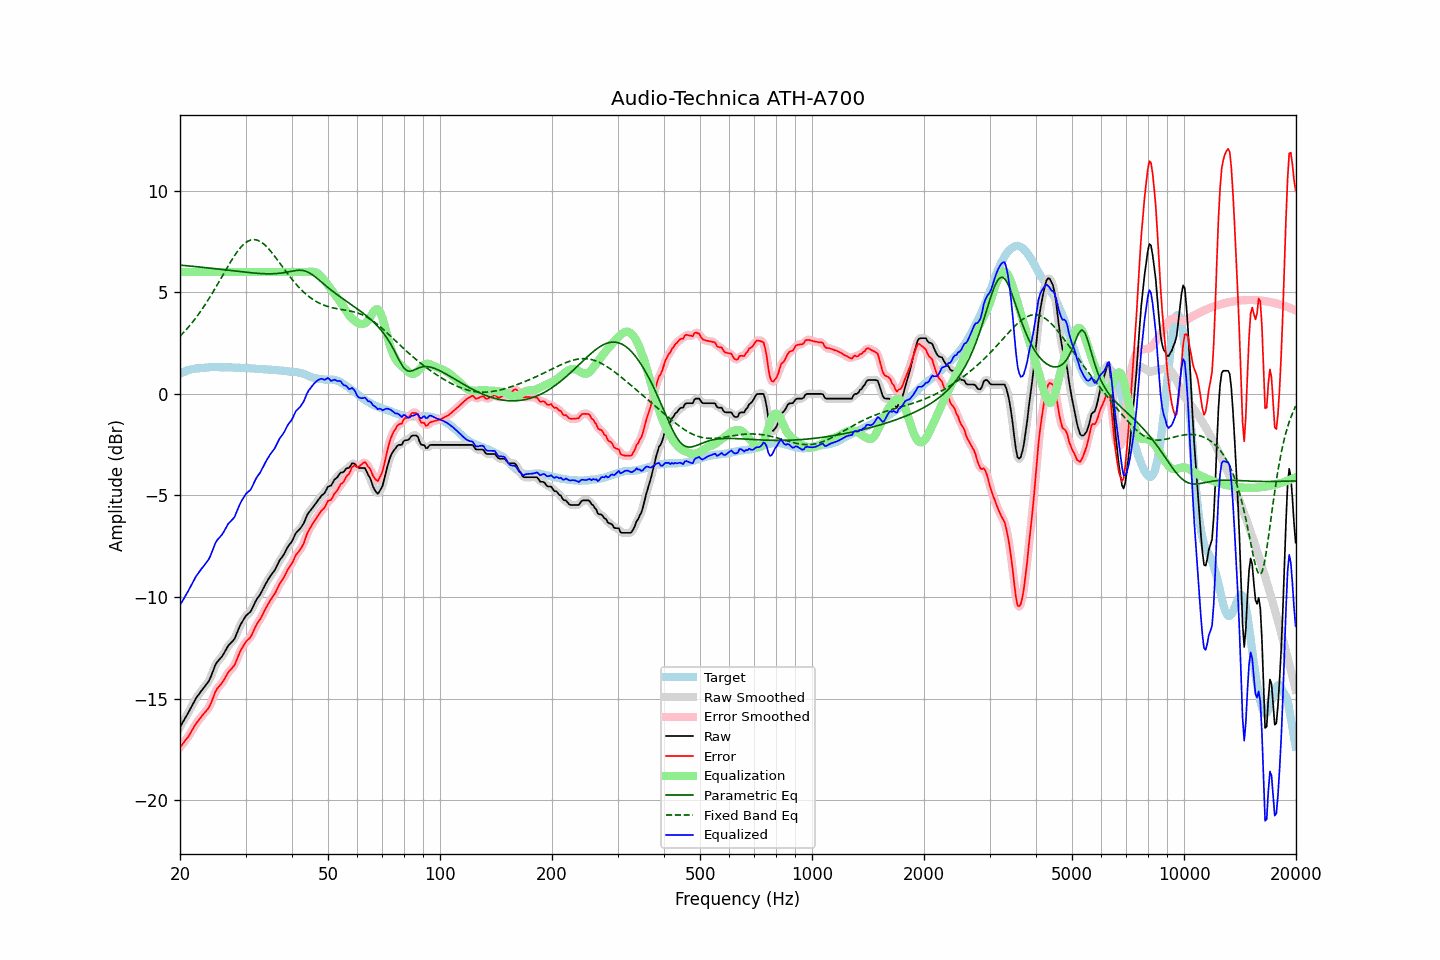

Values plotted in this chart, from the file beside it:
frequency, raw, error, smoothed, error_smoothed, equalization, parametric_eq, fixed_band_eq, equalized_raw, equalized_smoothed, target
20.00, -16.40, -17.40, -16.40, -17.40, 6.00, 6.34, 2.84, -10.40, -10.40, 1.00
20.20, -16.26, -17.30, -16.26, -17.30, 6.00, 6.33, 2.92, -10.26, -10.26, 1.04
20.40, -16.13, -17.20, -16.13, -17.20, 6.00, 6.33, 3.00, -10.13, -10.13, 1.07
20.61, -15.99, -17.09, -15.99, -17.10, 6.00, 6.32, 3.09, -9.99, -9.99, 1.10
20.81, -15.85, -16.99, -15.85, -16.99, 6.00, 6.31, 3.17, -9.85, -9.85, 1.14
21.02, -15.72, -16.90, -15.71, -16.88, 6.00, 6.30, 3.27, -9.72, -9.71, 1.18
21.23, -15.57, -16.76, -15.57, -16.76, 6.00, 6.30, 3.36, -9.57, -9.57, 1.19
21.44, -15.42, -16.63, -15.42, -16.63, 6.00, 6.29, 3.45, -9.42, -9.42, 1.21
21.66, -15.27, -16.50, -15.27, -16.49, 6.00, 6.28, 3.55, -9.27, -9.27, 1.23
21.87, -15.12, -16.35, -15.12, -16.36, 6.00, 6.27, 3.65, -9.12, -9.12, 1.24
22.09, -14.98, -16.23, -14.99, -16.24, 6.00, 6.26, 3.76, -8.98, -8.99, 1.26
22.31, -14.87, -16.12, -14.87, -16.12, 6.00, 6.26, 3.86, -8.87, -8.87, 1.26
22.54, -14.76, -16.03, -14.76, -16.02, 6.00, 6.25, 3.97, -8.76, -8.76, 1.26
22.76, -14.65, -15.92, -14.65, -15.92, 6.00, 6.24, 4.09, -8.65, -8.65, 1.27
22.99, -14.55, -15.82, -14.55, -15.82, 6.00, 6.23, 4.20, -8.55, -8.55, 1.27
23.22, -14.44, -15.72, -14.44, -15.73, 6.00, 6.22, 4.32, -8.44, -8.44, 1.28
23.45, -14.34, -15.63, -14.35, -15.64, 6.00, 6.21, 4.44, -8.34, -8.35, 1.29
23.69, -14.24, -15.54, -14.24, -15.54, 6.00, 6.21, 4.56, -8.24, -8.24, 1.30
23.92, -14.13, -15.44, -14.11, -15.43, 6.00, 6.20, 4.69, -8.13, -8.11, 1.31
24.16, -13.96, -15.28, -13.95, -15.27, 6.00, 6.19, 4.82, -7.96, -7.95, 1.32
24.40, -13.76, -15.08, -13.76, -15.08, 6.00, 6.18, 4.95, -7.76, -7.76, 1.33
24.65, -13.55, -14.87, -13.55, -14.87, 6.00, 6.17, 5.08, -7.55, -7.55, 1.32
24.89, -13.35, -14.66, -13.36, -14.68, 6.00, 6.16, 5.21, -7.35, -7.36, 1.32
25.14, -13.21, -14.52, -13.22, -14.53, 6.00, 6.15, 5.35, -7.21, -7.22, 1.32
25.39, -13.12, -14.43, -13.11, -14.43, 6.00, 6.14, 5.48, -7.12, -7.11, 1.31
25.65, -13.03, -14.34, -13.03, -14.34, 6.00, 6.13, 5.62, -7.03, -7.03, 1.31
25.91, -12.94, -14.24, -12.93, -14.24, 6.00, 6.13, 5.76, -6.94, -6.93, 1.30
26.16, -12.82, -14.13, -12.82, -14.13, 6.00, 6.12, 5.90, -6.82, -6.82, 1.31
26.43, -12.68, -13.99, -12.68, -13.99, 6.00, 6.11, 6.04, -6.68, -6.68, 1.31
26.69, -12.54, -13.85, -12.54, -13.85, 6.00, 6.10, 6.17, -6.54, -6.54, 1.31
26.96, -12.39, -13.70, -12.41, -13.72, 6.00, 6.09, 6.31, -6.39, -6.41, 1.31
27.23, -12.31, -13.62, -12.31, -13.62, 6.00, 6.08, 6.44, -6.31, -6.31, 1.31
27.50, -12.23, -13.54, -12.23, -13.54, 6.00, 6.07, 6.57, -6.23, -6.23, 1.30
27.77, -12.15, -13.44, -12.15, -13.44, 6.00, 6.06, 6.69, -6.15, -6.15, 1.29
28.05, -12.05, -13.34, -12.02, -13.31, 6.00, 6.05, 6.82, -6.05, -6.02, 1.29
28.33, -11.86, -13.14, -11.86, -13.15, 6.00, 6.04, 6.93, -5.86, -5.86, 1.28
28.62, -11.66, -12.95, -11.67, -12.95, 6.00, 6.03, 7.04, -5.66, -5.67, 1.29
28.90, -11.47, -12.76, -11.48, -12.76, 6.00, 6.02, 7.14, -5.47, -5.48, 1.29
29.19, -11.31, -12.59, -11.31, -12.60, 6.00, 6.01, 7.23, -5.31, -5.31, 1.28
29.48, -11.18, -12.46, -11.17, -12.45, 6.00, 6.01, 7.32, -5.18, -5.17, 1.28
29.78, -11.04, -12.32, -11.04, -12.32, 6.00, 6.00, 7.39, -5.04, -5.04, 1.28
30.08, -10.92, -12.20, -10.94, -12.21, 6.00, 5.99, 7.45, -4.92, -4.94, 1.28
30.38, -10.85, -12.12, -10.86, -12.13, 6.00, 5.98, 7.51, -4.85, -4.86, 1.27
30.68, -10.78, -12.05, -10.78, -12.05, 6.00, 5.97, 7.55, -4.78, -4.78, 1.27
30.99, -10.71, -11.97, -10.69, -11.94, 6.00, 5.96, 7.58, -4.71, -4.69, 1.25
31.30, -10.55, -11.80, -10.55, -11.80, 6.00, 5.96, 7.59, -4.55, -4.55, 1.25
31.61, -10.38, -11.63, -10.39, -11.63, 6.00, 5.95, 7.60, -4.38, -4.39, 1.25
31.93, -10.21, -11.45, -10.22, -11.46, 6.00, 5.94, 7.59, -4.21, -4.22, 1.24
32.24, -10.08, -11.30, -10.09, -11.32, 6.00, 5.94, 7.57, -4.08, -4.09, 1.23
32.57, -9.97, -11.19, -9.97, -11.19, 6.00, 5.93, 7.54, -3.97, -3.97, 1.22
32.89, -9.86, -11.08, -9.85, -11.07, 6.00, 5.93, 7.50, -3.86, -3.85, 1.22
33.22, -9.71, -10.93, -9.71, -10.92, 6.00, 5.92, 7.45, -3.71, -3.71, 1.22
33.55, -9.55, -10.76, -9.55, -10.77, 6.00, 5.92, 7.39, -3.55, -3.55, 1.21
33.89, -9.39, -10.60, -9.40, -10.61, 6.00, 5.92, 7.31, -3.39, -3.40, 1.21
34.23, -9.25, -10.46, -9.25, -10.46, 6.00, 5.91, 7.24, -3.25, -3.25, 1.21
34.57, -9.12, -10.32, -9.12, -10.32, 6.00, 5.91, 7.15, -3.12, -3.12, 1.20
34.92, -8.99, -10.18, -8.99, -10.19, 6.00, 5.91, 7.06, -2.99, -2.99, 1.19
35.27, -8.88, -10.07, -8.89, -10.07, 6.00, 5.91, 6.97, -2.88, -2.89, 1.19
35.62, -8.77, -9.95, -8.77, -9.95, 6.00, 5.92, 6.87, -2.77, -2.77, 1.18
35.97, -8.67, -9.84, -8.65, -9.82, 6.00, 5.92, 6.77, -2.67, -2.65, 1.17
... 635 more rows
